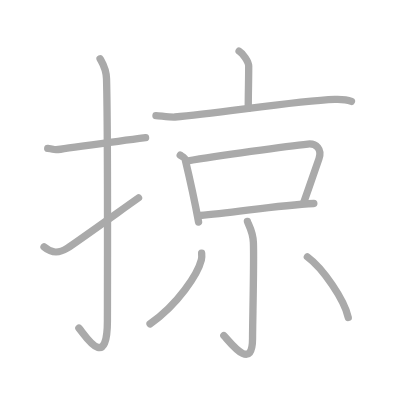
t = 0.00 s
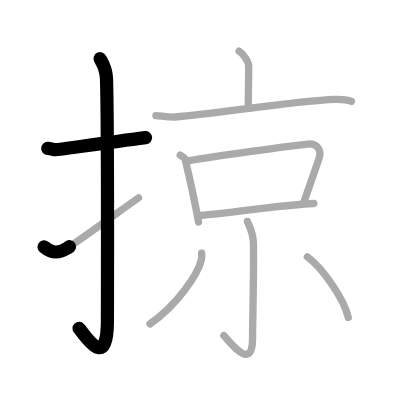
t = 2.25 s
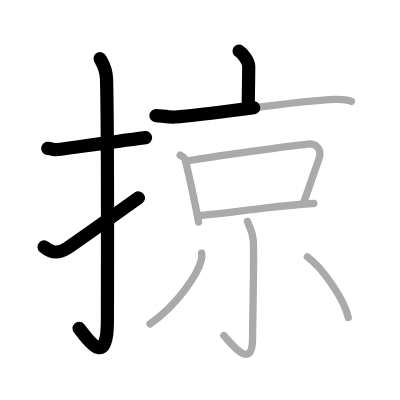
t = 4.50 s
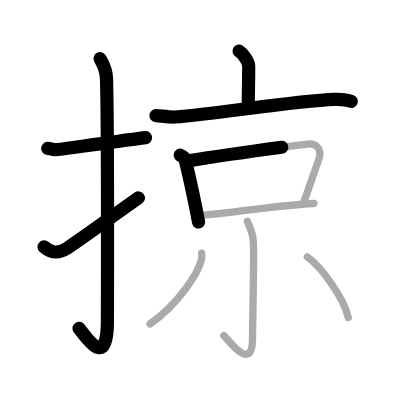
t = 6.50 s
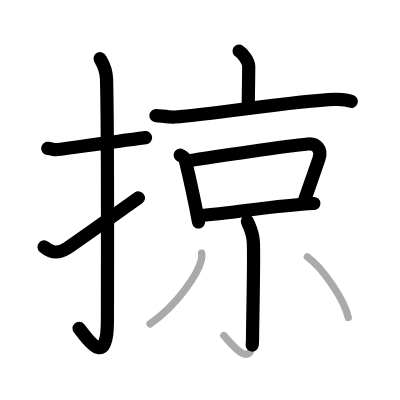
t = 8.75 s
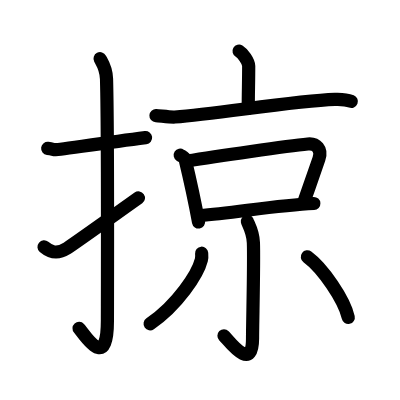
t = 11.00 s

The animated SVG that drew these frames (rendered in a browser with its animation timeline set to each time). Animation: 11 SMIL elements (animate=11); one cycle of 11.00 s.

<?xml version="1.0" standalone="no"?>
<!DOCTYPE svg PUBLIC "-//W3C//DTD SVG 1.1//EN"   "http://www.w3.org/Graphics/SVG/1.1/DTD/svg11.dtd">
<svg width="400px" height="400px"  version="1.1" xmlns="http://www.w3.org/2000/svg">
  <defs>
    <marker id="Triangle" viewBox="0 0 10 10" refX="0" refY="5" markerUnits="strokeWidth" markerWidth="3" style="stroke-opacity:0%;fill:#aaaaaa;" markerHeight="2" orient="auto">
      <path d="M 0 0 L 10 5 L 0 10 z" />
    </marker>
    
    <marker id="Arrow" viewBox="0 0 10 10" refX="5" refY="5" markerUnits="strokeWidth" markerWidth="1.8" style="stroke-opacity:0%;fill:#770000;" markerHeight="2" orient="auto">
      <path d="M 0 4 L 6 4 L 4 1 L 10 5 L 4 9 L 6 6 L 0 6 z" />
        <circle cx="5" cy="5" r="5" />
      </marker>
    
    <marker id="TriangleRed" viewBox="0 0 10 10" refX="0" refY="5" markerUnits="strokeWidth" markerWidth="3" style="stroke-opacity:0%;fill:#CC0000;" markerHeight="2" orient="auto">
      <path d="M 0 0 L 10 5 L 0 10 z" />
    </marker>
    
    <marker id="ArrowRed" viewBox="0 0 10 10" refX="5" refY="5" markerUnits="strokeWidth" markerWidth="1.8" style="stroke-opacity:0%;fill:#CC0000;" markerHeight="2" orient="auto">
      <path d="M 0 4 L 6 4 L 4 1 L 10 5 L 4 9 L 6 6 L 0 6 z" />
        <circle cx="5" cy="5" r="5" />
      </marker>
    
  </defs>
  
  <path style="fill:#ffffff; fill-opacity:100%; fill-rule:evenodd; stroke-width:0;" d="M 0 0 L 400px 0 L 400px 400px L 0 400px L 0 0" />

  <g transform="scale(3.6697247706422 3.6697247706422)">
<path style="fill:none; fill-opacity:0%; fill-rule:evenodd; stroke:#aaaaaa; stroke-opacity:100%; stroke-width: 1.5pt; stroke-linejoin:round; stroke-linecap:round;" d="M13 40.42c2.08 0.25 1.27 0.55 3.5 0.25c5.5-0.75 14-2 23.17-3.17"></path>
<path style="fill:none; fill-opacity:0%; fill-rule:evenodd; stroke:#aaaaaa; stroke-opacity:100%; stroke-width: 1.5pt; stroke-linejoin:round; stroke-linecap:round;" d="M27.27 16c0.48 0.92 1.67 2.49 1.76 5.52c0.4 14.55 0.24 60.94 0.24 65.9c0 14.25-6.32 3.53-7.77 2"></path>
<path style="fill:none; fill-opacity:0%; fill-rule:evenodd; stroke:#aaaaaa; stroke-opacity:100%; stroke-width: 1.5pt; stroke-linejoin:round; stroke-linecap:round;" d="M12 67.28c1.75 1.47 3.53 2.09 6.29 0.37c1.63-1.02 12.56-8.84 19.46-13.73"></path>
<path style="fill:none; fill-opacity:0%; fill-rule:evenodd; stroke:#aaaaaa; stroke-opacity:100%; stroke-width: 1.5pt; stroke-linejoin:round; stroke-linecap:round;" d="M65.15 13.92c0.99 0.58 2.62 2.86 2.62 4.06c0 4.42-0.12 7.27-0.12 11.57"></path>
<path style="fill:none; fill-opacity:0%; fill-rule:evenodd; stroke:#aaaaaa; stroke-opacity:100%; stroke-width: 1.5pt; stroke-linejoin:round; stroke-linecap:round;" d="M42.5 31.5c1.21 0.07 3.97 0.48 5.16 0.39C59.5 31 79.9 27.5 91.26 27.09c2-0.07 3.02-0.04 4.51 0.56"></path>
<path style="fill:none; fill-opacity:0%; fill-rule:evenodd; stroke:#aaaaaa; stroke-opacity:100%; stroke-width: 1.5pt; stroke-linejoin:round; stroke-linecap:round;" d="M49.11 42.29c0.54 0.35 1.22 0.61 1.33 1.08c0.82 3.43 2.47 10.62 3.67 17.13"></path>
<path style="fill:none; fill-opacity:0%; fill-rule:evenodd; stroke:#aaaaaa; stroke-opacity:100%; stroke-width: 1.5pt; stroke-linejoin:round; stroke-linecap:round;" d="M50.89 43.9c8.15-1.34 27.47-4.1 33-4.65c2.3-0.23 3.94 1.43 3.02 4.05c-1.03 2.93-2.78 8.03-4.22 12.08"></path>
<path style="fill:none; fill-opacity:0%; fill-rule:evenodd; stroke:#aaaaaa; stroke-opacity:100%; stroke-width: 1.5pt; stroke-linejoin:round; stroke-linecap:round;" d="M54.49 58.73c9.2-0.7 20.97-2.83 31.03-3.28"></path>
<path style="fill:none; fill-opacity:0%; fill-rule:evenodd; stroke:#aaaaaa; stroke-opacity:100%; stroke-width: 1.5pt; stroke-linejoin:round; stroke-linecap:round;" d="M67.42 60.33c0.08 0.5 1.5 2.61 1.63 5.78c0.21 5.13-0.23 21.73-0.23 26.15c0 9.47-6.47 0.52-7.82-0.79"></path>
<path style="fill:none; fill-opacity:0%; fill-rule:evenodd; stroke:#aaaaaa; stroke-opacity:100%; stroke-width: 1.5pt; stroke-linejoin:round; stroke-linecap:round;" d="M54.95 69c0.04 0.45 0.08 1.17-0.08 1.82c-0.96 3.84-6.46 12.27-13.98 17.43"></path>
<path style="fill:none; fill-opacity:0%; fill-rule:evenodd; stroke:#aaaaaa; stroke-opacity:100%; stroke-width: 1.5pt; stroke-linejoin:round; stroke-linecap:round;" d="M83.76 70c4.23 3.09 10.08 11.7 11.14 16.5"></path>

<path style="fill:none; fill-opacity:0%; fill-rule:evenodd; stroke:#000000; stroke-opacity:100%; stroke-width: 2.7pt; stroke-linejoin:round; stroke-linecap:round;" d="M13 40.42c2.08 0.25 1.27 0.55 3.5 0.25c5.5-0.75 14-2 23.17-3.17" pathLength="100" stroke-dashoffset="100" stroke-dasharray="100 105"><animate id="dashAnim1" attributeName="stroke-dashoffset" from="100" to="0" dur="1s" calcMode="linear" fill="freeze"/></path>
<path style="fill:none; fill-opacity:0%; fill-rule:evenodd; stroke:#000000; stroke-opacity:100%; stroke-width: 2.7pt; stroke-linejoin:round; stroke-linecap:round;" d="M27.27 16c0.48 0.92 1.67 2.49 1.76 5.52c0.4 14.55 0.24 60.94 0.24 65.9c0 14.25-6.32 3.53-7.77 2" pathLength="100" stroke-dashoffset="100" stroke-dasharray="100 105"><animate id="dashAnim2" attributeName="stroke-dashoffset" from="100" to="0" dur="1s" calcMode="linear" begin="dashAnim1.end" fill="freeze"/></path>
<path style="fill:none; fill-opacity:0%; fill-rule:evenodd; stroke:#000000; stroke-opacity:100%; stroke-width: 2.7pt; stroke-linejoin:round; stroke-linecap:round;" d="M12 67.28c1.75 1.47 3.53 2.09 6.29 0.37c1.63-1.02 12.56-8.84 19.46-13.73" pathLength="100" stroke-dashoffset="100" stroke-dasharray="100 105"><animate id="dashAnim3" attributeName="stroke-dashoffset" from="100" to="0" dur="1s" calcMode="linear" begin="dashAnim2.end" fill="freeze"/></path>
<path style="fill:none; fill-opacity:0%; fill-rule:evenodd; stroke:#000000; stroke-opacity:100%; stroke-width: 2.7pt; stroke-linejoin:round; stroke-linecap:round;" d="M65.15 13.92c0.99 0.58 2.62 2.86 2.62 4.06c0 4.42-0.12 7.27-0.12 11.57" pathLength="100" stroke-dashoffset="100" stroke-dasharray="100 105"><animate id="dashAnim4" attributeName="stroke-dashoffset" from="100" to="0" dur="1s" calcMode="linear" begin="dashAnim3.end" fill="freeze"/></path>
<path style="fill:none; fill-opacity:0%; fill-rule:evenodd; stroke:#000000; stroke-opacity:100%; stroke-width: 2.7pt; stroke-linejoin:round; stroke-linecap:round;" d="M42.5 31.5c1.21 0.07 3.97 0.48 5.16 0.39C59.5 31 79.9 27.5 91.26 27.09c2-0.07 3.02-0.04 4.51 0.56" pathLength="100" stroke-dashoffset="100" stroke-dasharray="100 105"><animate id="dashAnim5" attributeName="stroke-dashoffset" from="100" to="0" dur="1s" calcMode="linear" begin="dashAnim4.end" fill="freeze"/></path>
<path style="fill:none; fill-opacity:0%; fill-rule:evenodd; stroke:#000000; stroke-opacity:100%; stroke-width: 2.7pt; stroke-linejoin:round; stroke-linecap:round;" d="M49.11 42.29c0.54 0.35 1.22 0.61 1.33 1.08c0.82 3.43 2.47 10.62 3.67 17.13" pathLength="100" stroke-dashoffset="100" stroke-dasharray="100 105"><animate id="dashAnim6" attributeName="stroke-dashoffset" from="100" to="0" dur="1s" calcMode="linear" begin="dashAnim5.end" fill="freeze"/></path>
<path style="fill:none; fill-opacity:0%; fill-rule:evenodd; stroke:#000000; stroke-opacity:100%; stroke-width: 2.7pt; stroke-linejoin:round; stroke-linecap:round;" d="M50.89 43.9c8.15-1.34 27.47-4.1 33-4.65c2.3-0.23 3.94 1.43 3.02 4.05c-1.03 2.93-2.78 8.03-4.22 12.08" pathLength="100" stroke-dashoffset="100" stroke-dasharray="100 105"><animate id="dashAnim7" attributeName="stroke-dashoffset" from="100" to="0" dur="1s" calcMode="linear" begin="dashAnim6.end" fill="freeze"/></path>
<path style="fill:none; fill-opacity:0%; fill-rule:evenodd; stroke:#000000; stroke-opacity:100%; stroke-width: 2.7pt; stroke-linejoin:round; stroke-linecap:round;" d="M54.49 58.73c9.2-0.7 20.97-2.83 31.03-3.28" pathLength="100" stroke-dashoffset="100" stroke-dasharray="100 105"><animate id="dashAnim8" attributeName="stroke-dashoffset" from="100" to="0" dur="1s" calcMode="linear" begin="dashAnim7.end" fill="freeze"/></path>
<path style="fill:none; fill-opacity:0%; fill-rule:evenodd; stroke:#000000; stroke-opacity:100%; stroke-width: 2.7pt; stroke-linejoin:round; stroke-linecap:round;" d="M67.42 60.33c0.08 0.5 1.5 2.61 1.63 5.78c0.21 5.13-0.23 21.73-0.23 26.15c0 9.47-6.47 0.52-7.82-0.79" pathLength="100" stroke-dashoffset="100" stroke-dasharray="100 105"><animate id="dashAnim9" attributeName="stroke-dashoffset" from="100" to="0" dur="1s" calcMode="linear" begin="dashAnim8.end" fill="freeze"/></path>
<path style="fill:none; fill-opacity:0%; fill-rule:evenodd; stroke:#000000; stroke-opacity:100%; stroke-width: 2.7pt; stroke-linejoin:round; stroke-linecap:round;" d="M54.95 69c0.04 0.45 0.08 1.17-0.08 1.82c-0.96 3.84-6.46 12.27-13.98 17.43" pathLength="100" stroke-dashoffset="100" stroke-dasharray="100 105"><animate id="dashAnim10" attributeName="stroke-dashoffset" from="100" to="0" dur="1s" calcMode="linear" begin="dashAnim9.end" fill="freeze"/></path>
<path style="fill:none; fill-opacity:0%; fill-rule:evenodd; stroke:#000000; stroke-opacity:100%; stroke-width: 2.7pt; stroke-linejoin:round; stroke-linecap:round;" d="M83.76 70c4.23 3.09 10.08 11.7 11.14 16.5" pathLength="100" stroke-dashoffset="100" stroke-dasharray="100 105"><animate id="dashAnim11" attributeName="stroke-dashoffset" from="100" to="0" dur="1s" calcMode="linear" begin="dashAnim10.end" fill="freeze"/></path>

</g>

</svg>  
          
